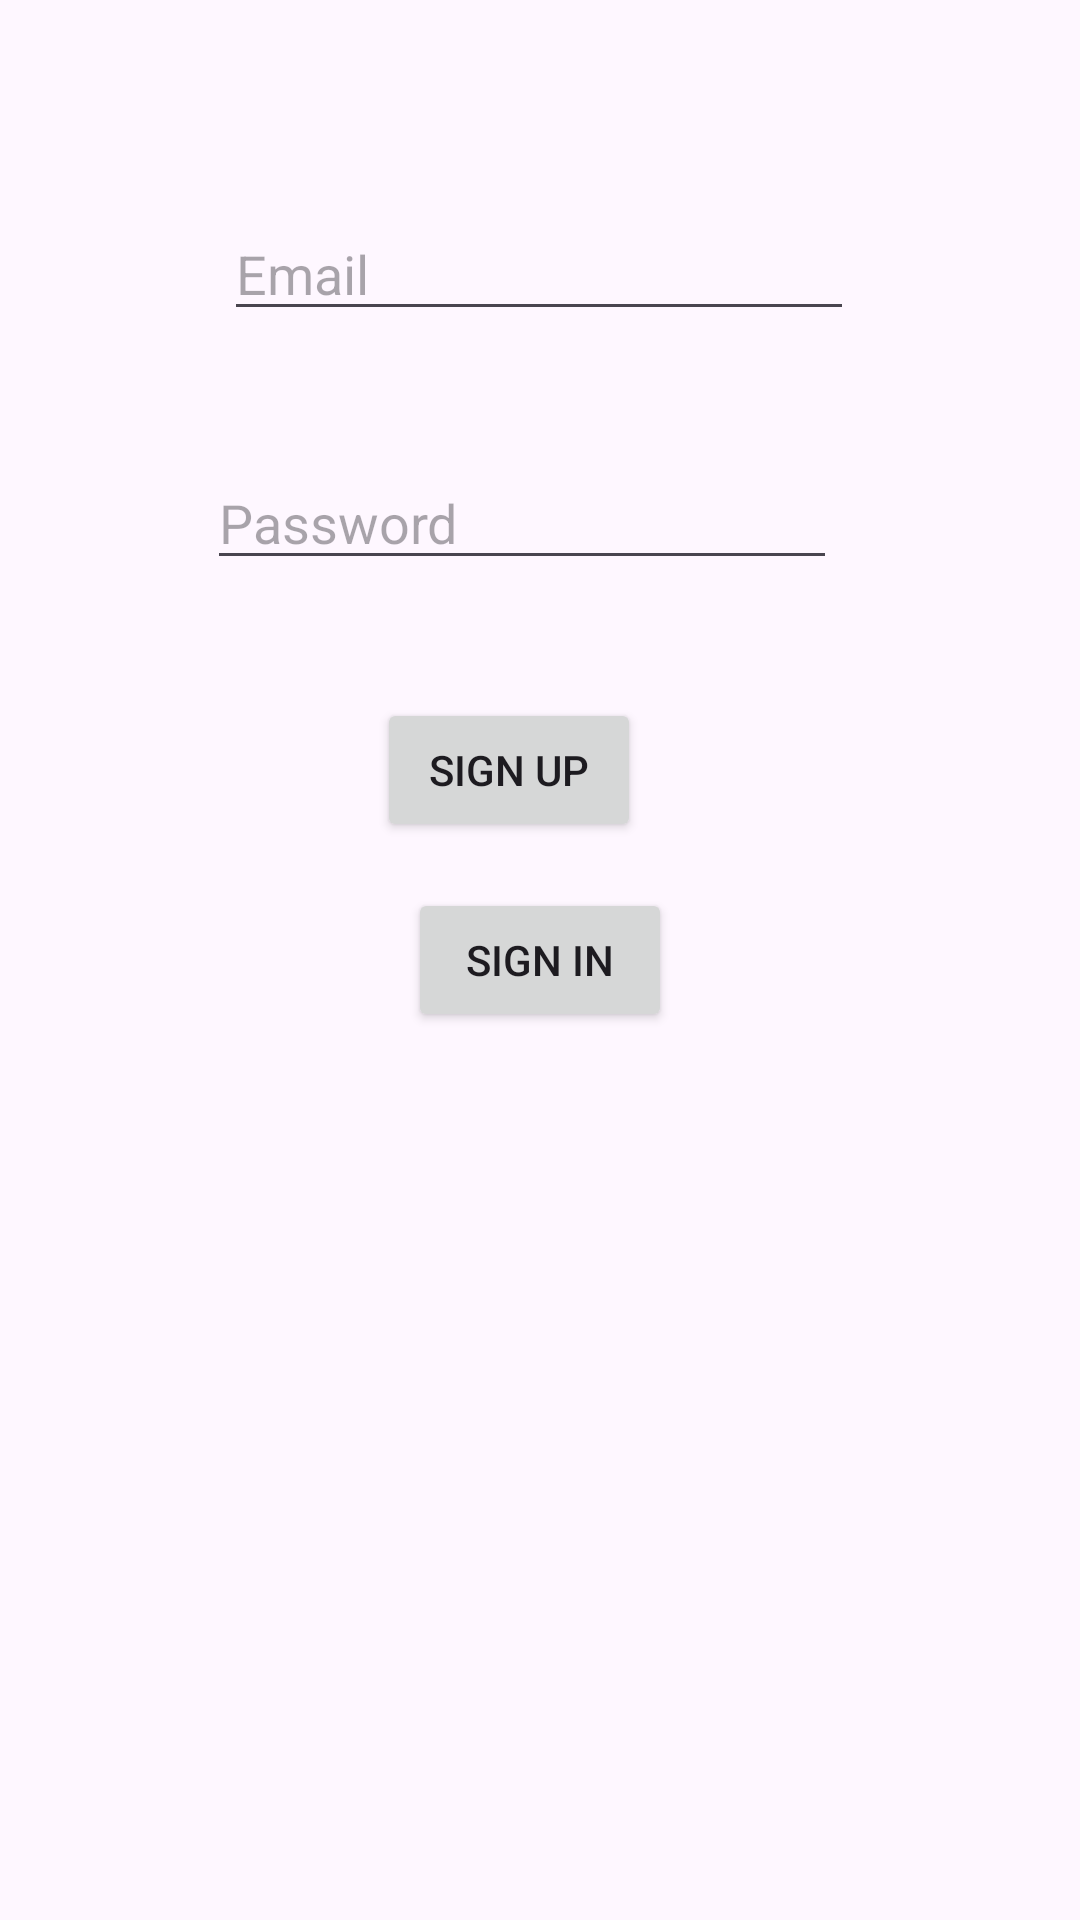

Layout XML and referenced resources for this Android screen:
<!-- AndroidManifest.xml: application theme Theme.S6AndroidCloud -->
<!-- res/layout/activity_main2.xml -->
<?xml version="1.0" encoding="utf-8"?>
<androidx.constraintlayout.widget.ConstraintLayout xmlns:android="http://schemas.android.com/apk/res/android"
    xmlns:app="http://schemas.android.com/apk/res-auto"
    xmlns:tools="http://schemas.android.com/tools"
    android:layout_width="match_parent"
    android:layout_height="match_parent"
    tools:context=".MainActivity2">

    <EditText
        android:id="@+id/editTextText3"
        android:layout_width="wrap_content"
        android:layout_height="wrap_content"
        android:ems="10"
        android:hint="Password"
        android:inputType="text"
        app:layout_constraintBottom_toBottomOf="parent"
        app:layout_constraintEnd_toEndOf="parent"
        app:layout_constraintHorizontal_bias="0.461"
        app:layout_constraintStart_toStartOf="parent"
        app:layout_constraintTop_toTopOf="parent"
        app:layout_constraintVertical_bias="0.254" />

    <EditText
        android:id="@+id/editTextText2"
        android:layout_width="wrap_content"
        android:layout_height="wrap_content"
        android:ems="10"
        android:hint="Email"
        android:inputType="text"
        app:layout_constraintBottom_toBottomOf="parent"
        app:layout_constraintEnd_toEndOf="parent"
        app:layout_constraintHorizontal_bias="0.497"
        app:layout_constraintStart_toStartOf="parent"
        app:layout_constraintTop_toTopOf="parent"
        app:layout_constraintVertical_bias="0.115" />

    <Button
        android:id="@+id/button2"
        android:layout_width="wrap_content"
        android:layout_height="wrap_content"
        android:onClick="signup"
        android:text="Sign Up"
        app:layout_constraintBottom_toBottomOf="parent"
        app:layout_constraintEnd_toEndOf="parent"
        app:layout_constraintHorizontal_bias="0.462"
        app:layout_constraintStart_toStartOf="parent"
        app:layout_constraintTop_toTopOf="parent"
        app:layout_constraintVertical_bias="0.393" />

    <Button
        android:id="@+id/button3"
        android:layout_width="wrap_content"
        android:layout_height="wrap_content"
        android:onClick="signin"
        android:text="Sign In"
        app:layout_constraintBottom_toBottomOf="parent"
        app:layout_constraintEnd_toEndOf="parent"
        app:layout_constraintStart_toStartOf="parent"
        app:layout_constraintTop_toTopOf="parent" />
</androidx.constraintlayout.widget.ConstraintLayout>
<!-- resources referenced by this layout -->
<resources>
  <style name="Theme.S6AndroidCloud" parent="Base.Theme.S6AndroidCloud" />
  <style name="Base.Theme.S6AndroidCloud" parent="Theme.Material3.DayNight.NoActionBar">
          
          
      </style>
</resources>
